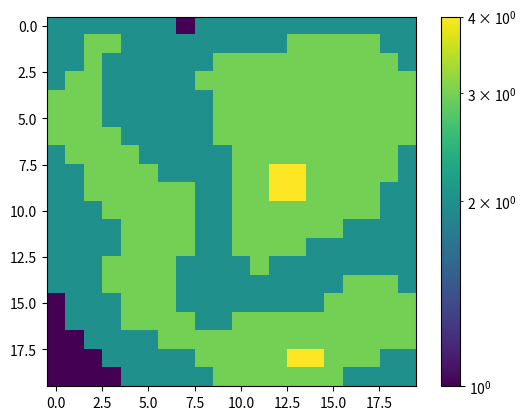

Write the Python code that produced this figure.
import numpy as np
from scipy.stats import multivariate_normal
import matplotlib.pyplot as plt
import matplotlib.colors as colors

def get_initial_capacities(grid_size, num_cities, total_occupancy):
    
    N = grid_size
    x, y = np.mgrid[0:N:1, 0:N:1]
    pos = np.dstack((x, y))

    vals = np.zeros((N,N))

    sizes = np.random.zipf(2.5,size=num_cities)

    for size in sizes:
        xloc,yloc = np.random.randint(N,size=2)
        width = (np.log(size)+1)*2
        vals += size*multivariate_normal([xloc,yloc],[[width, 0], [0, width]]).pdf(pos)
    
    #TODO wrap around by creating a city with location in middle of grid and shifting to location

    #blanket low occupancy for rural areas
    total_rural_pop_to_add = sum(vals.flatten())*0.1
    vals += total_rural_pop_to_add/(N**2)

    #normalize
    scaling_factor = (total_occupancy-N**2)/np.sum(vals.flatten()) #normalize for total_occupancy - N^2
    capacities = vals*scaling_factor
    capacities = capacities + np.ones((N,N)) #add remaining N^2 evenly across board

    assert np.isclose(np.sum(capacities),total_occupancy)

    return np.round(capacities).astype(int)


def plot_capacities(caps):

    plt.imshow(caps,norm=colors.LogNorm())
    plt.colorbar()
    plt.show()


def plot_capacity_distribution(caps):

    caps = caps.flatten()

    out,bins = np.histogram(caps,bins=np.logspace(np.log10(0.1),np.log10(100), 20),density=True)

    plt.scatter(bins[:-1],out)
    plt.yscale('log')
    plt.show()

if __name__ == "__main__":

    caps = get_initial_capacities(20,100,1000)

    print(caps)

    plot_capacities(caps)
    #plot_capacity_distribution(caps)
    

